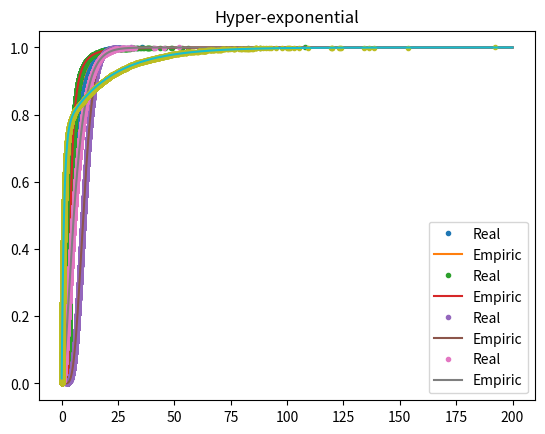

Source code (Python):
import numpy as np
import matplotlib.pyplot as plt
import scipy.special as sp

N = 10000

t = np.r_[1:N+1]/N
xp = np.r_[1.:N+1]/50
u1 = np.random.rand(N)
u2 = np.random.rand(N)

# exponential

lexp=0.25

Xexp = -np.log(1-u1)/lexp
Xexp.sort(0)

Fexp = 1 - np.exp(-lexp * xp)

plt.plot(Xexp, t, ".", label = "Real")
plt.plot (xp, Fexp, label= "Empiric")
plt.legend()
plt.title('Exponential')
plt.show()

# Pareto

a = 2.5
m = 3

XPar= m / (1 - u1) ** (1 / a)
XPar.sort(0)

FPar = np.where(xp >= m, 1 - (m / xp) ** a, 0)

plt.plot(XPar, t, ".", label = "Real")
plt.plot (xp, FPar, label= "Empiric")
plt.legend()
plt.title('Pareto')
plt.show()

# Erlang

kerl = 8
lerl = 0.8

XErl = [0.]*N
ue = np.random.rand(N, kerl)

XErl = (- np.sum(np.log(ue), axis = 1))/lerl
XErl.sort()

Ferl = 1 - np.sum([(lerl * xp)**n / sp.factorial(n) for n in range(int(kerl))], axis=0) * np.exp(-lerl * xp)

plt.plot(XErl, t, ".", label = "Real")
plt.plot (xp, Ferl, label= "Empiric")
plt.title('Erlang')
plt.legend()
plt.show()

# Hypo

l1d = 0.25
l2d = 0.4

XHypo= -np.log(u1)/l1d - np.log(u2)/l2d
XHypo.sort(0)

FHypo = 1 - 1 / (l2d - l1d) * (l2d * np.exp(-l1d * xp) - l1d * np.exp(-l2d * xp))

plt.plot(XHypo, t, ".", label = "Real")
plt.plot (xp, FHypo, label= "Empiric")
plt.legend()
plt.title('Hypo-exponential')
plt.show()

# Hyper

l1 = 1
l2 = 0.05
p1 = 0.75
p2 = 1 - p1

XHyper=[0.]*N
for i in range(0,N):
    if u1[i]<p1:
        XHyper[i]=-np.log(u2[i])/l1
    else:
        XHyper[i]=-np.log(u2[i])/l2

XHyper.sort()

FHyper = 1 - p1 * np.exp(-xp * l1) - p2 * np.exp(-xp * l2)

plt.plot(XHyper, t, ".", label = "Real")
plt.plot (xp, FHyper, label= "Empiric")
plt.title('Erlang')
plt.title('Hyper-exponential')
plt.show()
